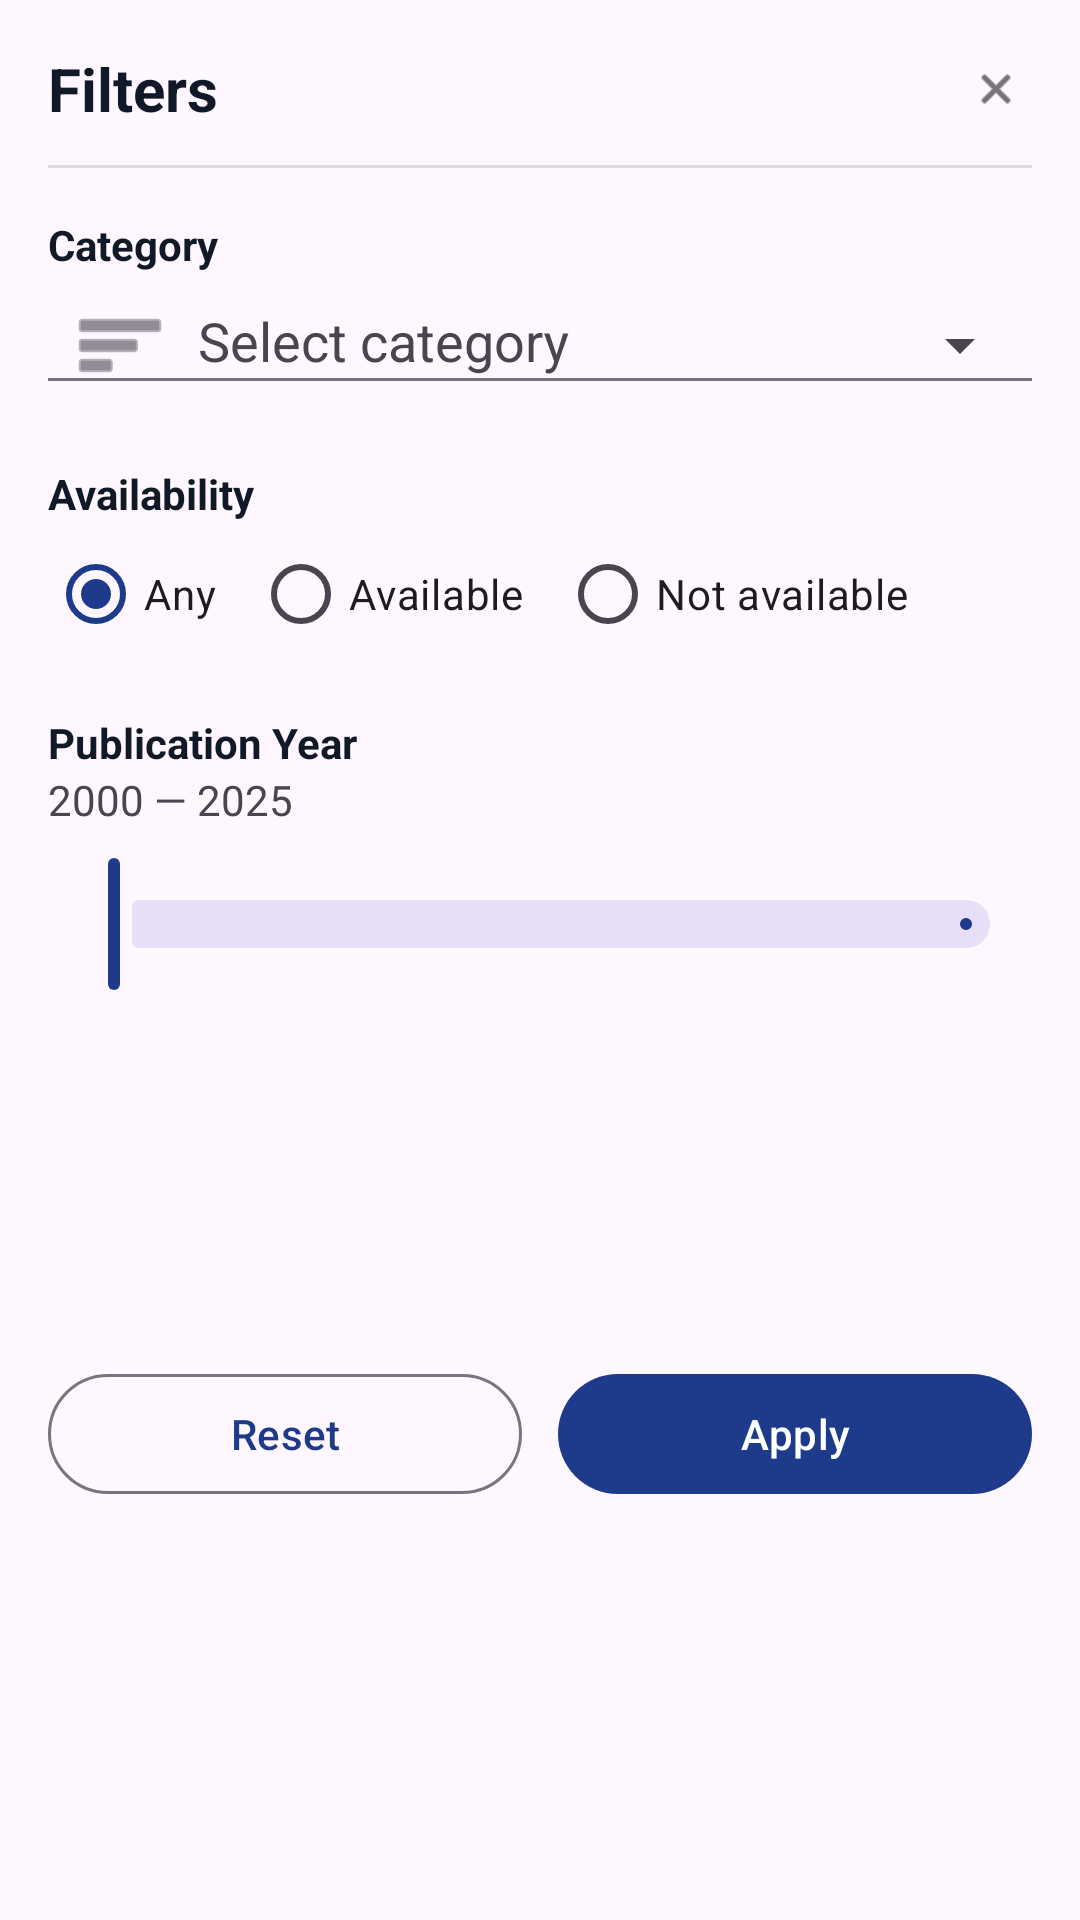

Write the Android layout XML for this screen, with the resource values it uses.
<!-- AndroidManifest.xml: application theme Theme.Project -->
<!-- res/layout/filter_windows.xml -->
<?xml version="1.0" encoding="utf-8"?>
<androidx.constraintlayout.widget.ConstraintLayout xmlns:android="http://schemas.android.com/apk/res/android"
    xmlns:app="http://schemas.android.com/apk/res-auto"
    android:layout_width="match_parent"
    android:layout_height="wrap_content"
    android:padding="16dp">

    <TextView
        android:id="@+id/tvTitle"
        android:layout_width="0dp"
        android:layout_height="wrap_content"
        android:text="Filters"
        android:textSize="20sp"
        android:textStyle="bold"
        app:layout_constraintTop_toTopOf="parent"
        app:layout_constraintStart_toStartOf="parent"
        app:layout_constraintEnd_toStartOf="@id/btnClose"
        android:layout_marginEnd="8dp" />

    <ImageView
        android:id="@+id/btnClose"
        android:layout_width="24dp"
        android:layout_height="24dp"
        android:contentDescription="Close"
        android:padding="4dp"
        android:src="@android:drawable/ic_menu_close_clear_cancel"
        app:tint="?attr/colorOnSurface"
        app:layout_constraintTop_toTopOf="@id/tvTitle"
        app:layout_constraintBottom_toBottomOf="@id/tvTitle"
        app:layout_constraintEnd_toEndOf="parent" />

    <View
        android:id="@+id/dividerTop"
        android:layout_width="0dp"
        android:layout_height="1dp"
        android:background="#1F000000"
        app:layout_constraintTop_toBottomOf="@id/tvTitle"
        app:layout_constraintStart_toStartOf="parent"
        app:layout_constraintEnd_toEndOf="parent"
        android:layout_marginTop="12dp" />

    <TextView
        android:id="@+id/tvCategoryLabel"
        android:layout_width="0dp"
        android:layout_height="wrap_content"
        android:text="Category"
        android:textStyle="bold"
        app:layout_constraintTop_toBottomOf="@id/dividerTop"
        app:layout_constraintStart_toStartOf="parent"
        app:layout_constraintEnd_toEndOf="parent"
        android:layout_marginTop="16dp"/>

    <com.google.android.material.textfield.TextInputLayout
        android:id="@+id/tilCategory"
        android:layout_width="0dp"
        android:layout_height="wrap_content"
        android:hint="Select category"
        app:startIconDrawable="@android:drawable/ic_menu_sort_by_size"
        app:boxBackgroundMode="filled"
        app:boxCornerRadiusTopStart="12dp"
        app:boxCornerRadiusTopEnd="12dp"
        app:boxCornerRadiusBottomStart="12dp"
        app:boxCornerRadiusBottomEnd="12dp"
        app:layout_constraintTop_toBottomOf="@id/tvCategoryLabel"
        app:layout_constraintStart_toStartOf="parent"
        app:layout_constraintEnd_toEndOf="parent"
        app:endIconMode="dropdown_menu">

        <com.google.android.material.textfield.MaterialAutoCompleteTextView
            android:id="@+id/actCategory"
            android:layout_width="match_parent"
            android:layout_height="wrap_content"
            android:paddingStart="50dp"
            android:inputType="none"
            android:importantForAutofill="no"
            android:focusable="false"
            android:clickable="true"/>
    </com.google.android.material.textfield.TextInputLayout>

    <TextView
        android:id="@+id/tvAvailabilityLabel"
        android:layout_width="0dp"
        android:layout_height="wrap_content"
        android:text="Availability"
        android:textStyle="bold"
        app:layout_constraintTop_toBottomOf="@id/tilCategory"
        app:layout_constraintStart_toStartOf="parent"
        app:layout_constraintEnd_toEndOf="parent"
        android:layout_marginTop="16dp"/>

    <RadioGroup
        android:id="@+id/rgAvailability"
        android:layout_width="0dp"
        android:layout_height="wrap_content"
        android:orientation="horizontal"
        app:layout_constraintTop_toBottomOf="@id/tvAvailabilityLabel"
        app:layout_constraintStart_toStartOf="parent"
        app:layout_constraintEnd_toEndOf="parent">

        <RadioButton
            android:id="@+id/rbAny"
            android:layout_width="wrap_content"
            android:layout_height="wrap_content"
            android:text="Any"
            android:checked="true"
            android:layout_marginEnd="12dp"/>

        <RadioButton
            android:id="@+id/rbAvailable"
            android:layout_width="wrap_content"
            android:layout_height="wrap_content"
            android:text="Available"
            android:layout_marginEnd="12dp"/>

        <RadioButton
            android:id="@+id/rbNotAvailable"
            android:layout_width="wrap_content"
            android:layout_height="wrap_content"
            android:text="Not available"/>
    </RadioGroup>


    <TextView
        android:id="@+id/tvYearLabel"
        android:layout_width="0dp"
        android:layout_height="wrap_content"
        android:text="Publication Year"
        android:textStyle="bold"
        app:layout_constraintTop_toBottomOf="@id/rgAvailability"
        app:layout_constraintStart_toStartOf="parent"
        app:layout_constraintEnd_toEndOf="parent"
        android:layout_marginTop="16dp"/>

    <TextView
        android:id="@+id/tvYearRangeValue"
        android:layout_width="0dp"
        android:layout_height="wrap_content"
        android:text="2000 — 2025"
        android:textColor="?attr/colorOnSurfaceVariant"
        app:layout_constraintTop_toBottomOf="@id/tvYearLabel"
        app:layout_constraintStart_toStartOf="parent"
        app:layout_constraintEnd_toEndOf="parent" />

    
    <com.google.android.material.slider.RangeSlider
        android:id="@+id/rsYearRange"
        android:layout_width="0dp"
        android:layout_height="wrap_content"
        android:valueFrom="1900"
        android:valueTo="2025"
        app:layout_constraintTop_toBottomOf="@id/tvYearRangeValue"
        app:layout_constraintStart_toStartOf="parent"
        app:layout_constraintEnd_toEndOf="parent"
        android:layout_marginTop="8dp"
        android:layout_marginBottom="8dp" />


    <LinearLayout
        android:id="@+id/buttonRow"
        android:layout_width="0dp"
        android:layout_height="wrap_content"
        android:orientation="horizontal"
        app:layout_constraintTop_toBottomOf="@id/rsYearRange"
        app:layout_constraintBottom_toBottomOf="parent"
        app:layout_constraintStart_toStartOf="parent"
        app:layout_constraintEnd_toEndOf="parent">

        <com.google.android.material.button.MaterialButton
            android:id="@+id/btnReset"
            style="@style/Widget.Material3.Button.OutlinedButton"
            android:layout_width="0dp"
            android:layout_height="wrap_content"
            android:layout_weight="1"
            android:text="Reset" />

        <Space
            android:layout_width="12dp"
            android:layout_height="0dp" />

        <com.google.android.material.button.MaterialButton
            android:id="@+id/btnApply"
            android:layout_width="0dp"
            android:layout_height="wrap_content"
            android:layout_weight="1"
            android:text="Apply" />
    </LinearLayout>

</androidx.constraintlayout.widget.ConstraintLayout>
<!-- resources referenced by this layout -->
<resources>
  <style name="Theme.Project" parent="Base.Theme.Project" />
  <style name="Base.Theme.Project" parent="Theme.Material3.DayNight.NoActionBar">
          
          <item name="colorPrimary">@color/colorPrimary</item>
          <item name="colorPrimaryVariant">@color/colorPrimaryDark</item>
  
          
          <item name="colorSecondary">@color/colorSecondary</item>
          <item name="colorAccent">@color/colorAccent</item>
  
          
          <item name="android:textColor">@color/colorText</item>
  
      </style>
  <color name="colorPrimary">#1E3A8A</color>
  <color name="colorPrimaryDark">#172554</color>
  <color name="colorSecondary">#10B981</color>
  <color name="colorAccent">#F59E0B</color>
  <color name="colorText">#111827</color>
</resources>
